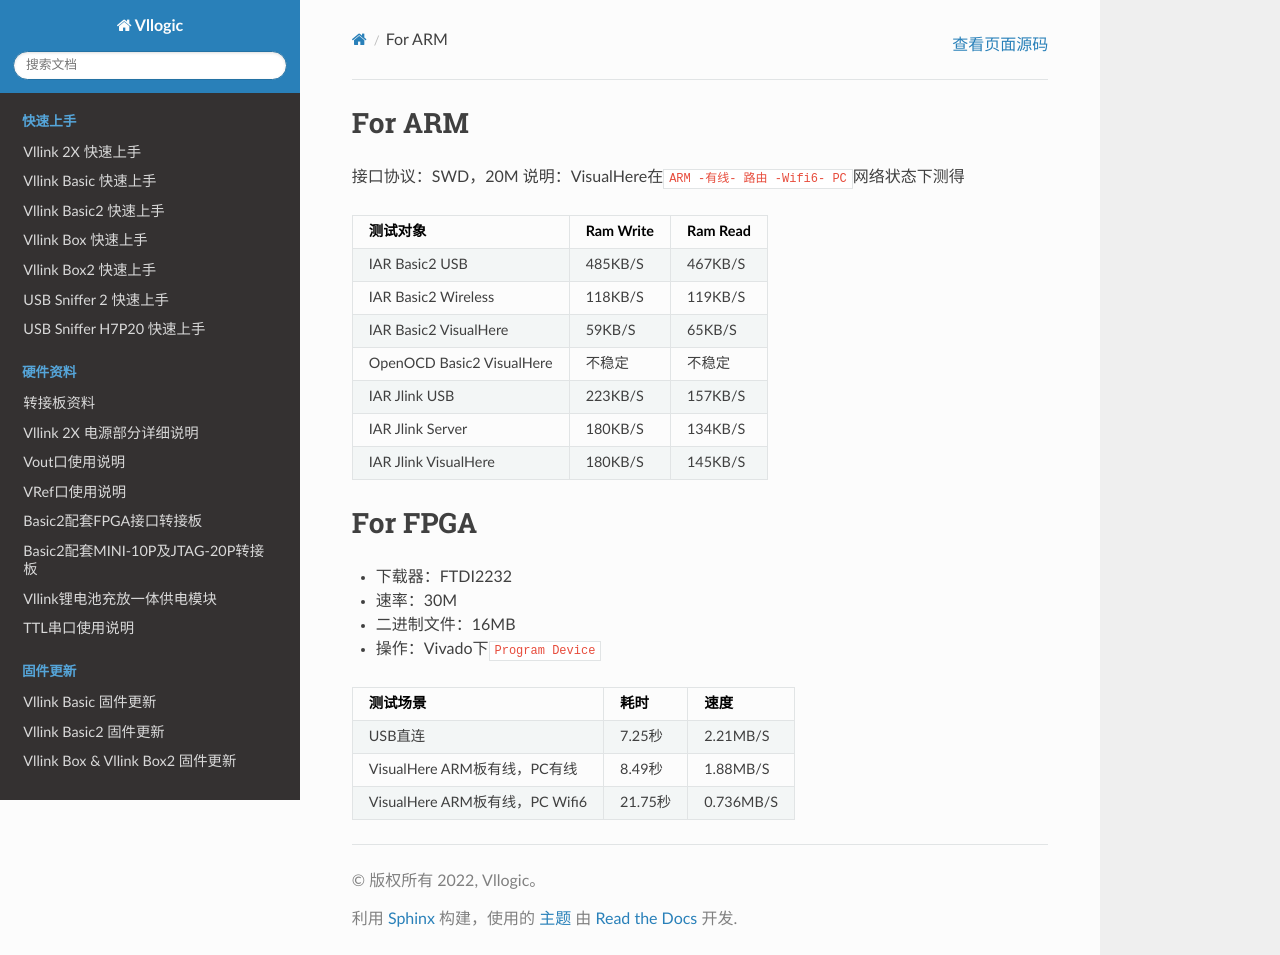

repository: vllogic/vllogic.github.io · page: software/other.html · generator: sphinx

# For ARM
接口协议：SWD，20M
说明：VisualHere在`ARM -有线- 路由 -Wifi6- PC`网络状态下测得
| 测试对象 | Ram Write | Ram Read |
| :----: | :----: | :----: |
| IAR Basic2 USB | 485KB/S | 467KB/S |
| IAR Basic2 Wireless | 118KB/S | 119KB/S |
| IAR Basic2 VisualHere | 59KB/S | 65KB/S |
| OpenOCD Basic2 VisualHere | 不稳定 | 不稳定 |
| IAR Jlink USB | 223KB/S | 157KB/S |
| IAR Jlink Server | 180KB/S | 134KB/S |
| IAR Jlink VisualHere | 180KB/S | 145KB/S |

# For FPGA

* 下载器：FTDI2232
* 速率：30M
* 二进制文件：16MB
* 操作：Vivado下`Program Device`

| 测试场景 | 耗时 | 速度 |
| :---- | :----: | :----: |
| USB直连 | 7.25秒 | 2.21MB/S |
| VisualHere ARM板有线，PC有线 | 8.49秒 | 1.88MB/S |
| VisualHere ARM板有线，PC Wifi6 | 21.75秒 | 0.736MB/S |
